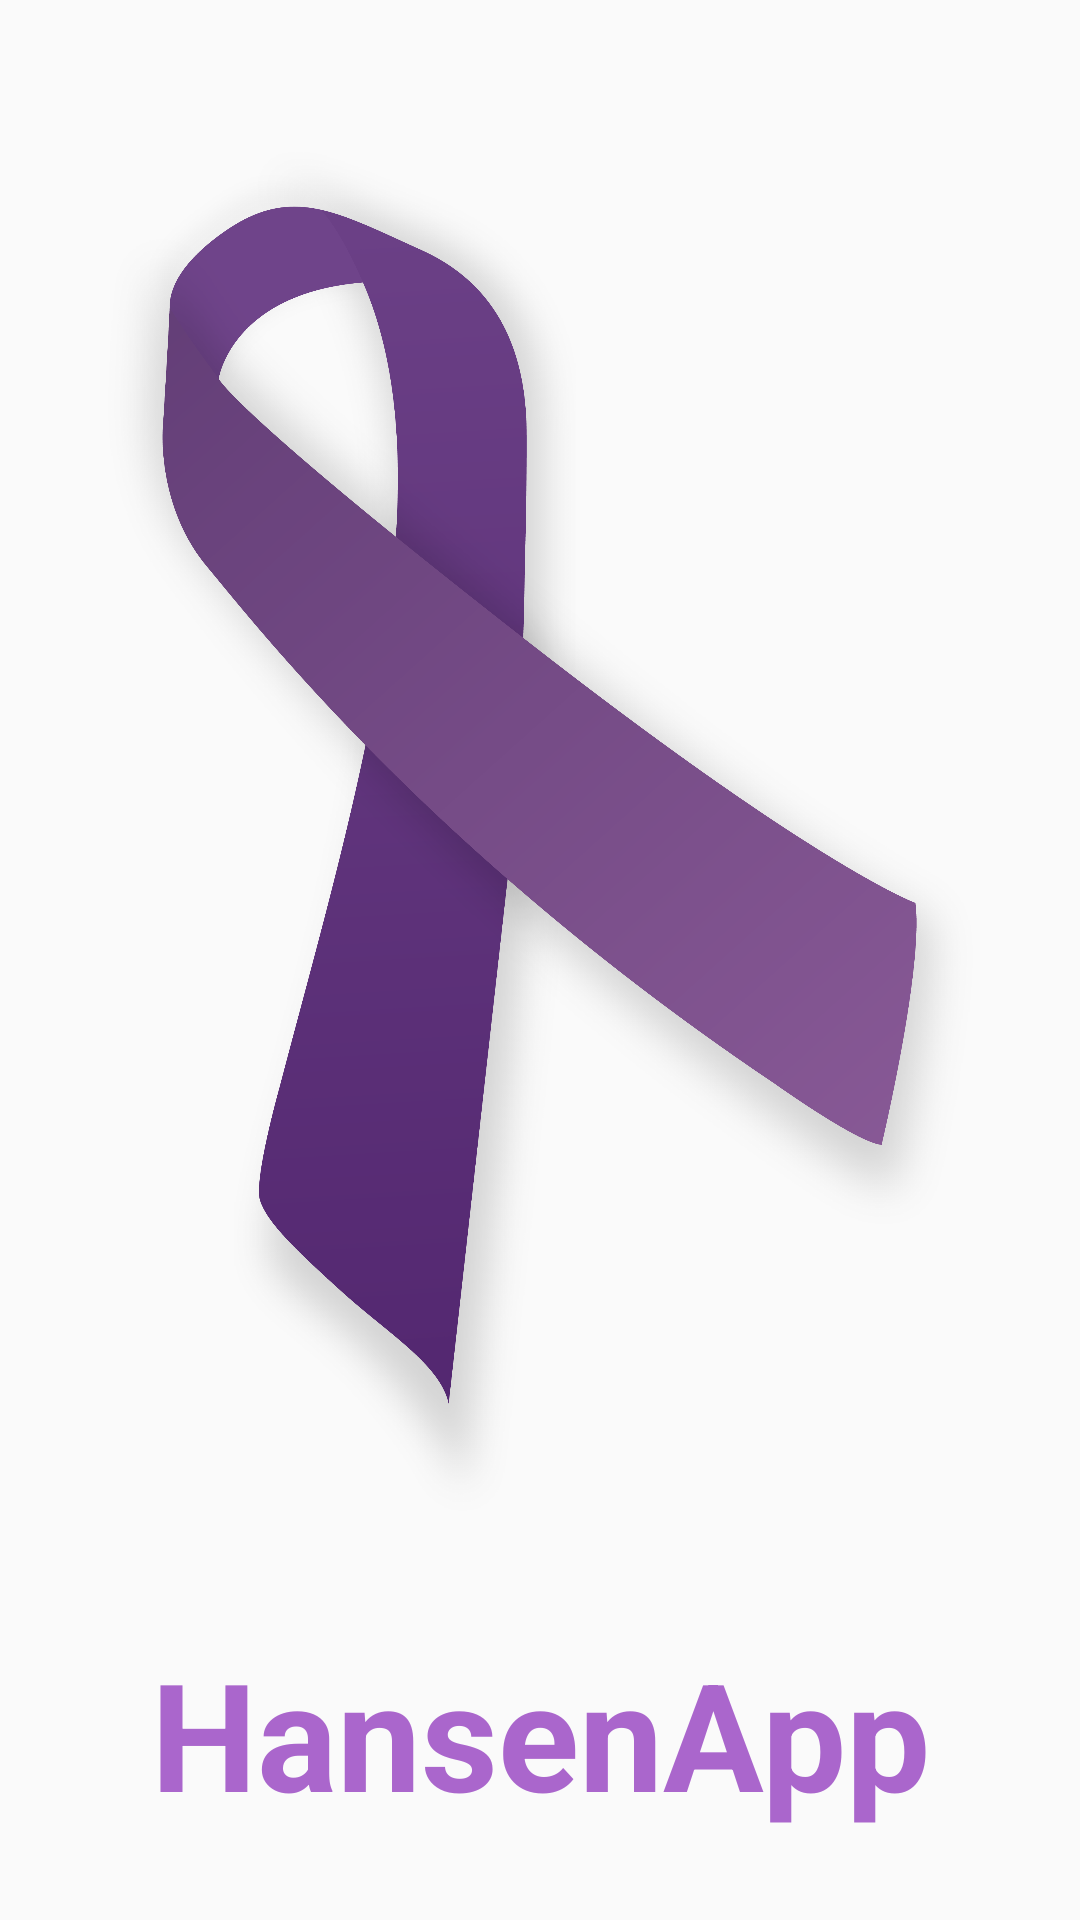

Here is an Android app screen rendered from its layout file. Give the layout XML and the strings, colors and styles it references.
<!-- AndroidManifest.xml: activity theme AppTheme -->
<!-- res/layout/activity_splash.xml -->
<?xml version="1.0" encoding="utf-8"?>
<android.support.constraint.ConstraintLayout xmlns:android="http://schemas.android.com/apk/res/android"
    xmlns:app="http://schemas.android.com/apk/res-auto"
    xmlns:tools="http://schemas.android.com/tools"
    android:layout_width="match_parent"
    android:layout_height="match_parent"
    tools:context=".SplashActivity">

    <ImageView
        android:id="@+id/imageView"
        android:layout_width="0dp"
        android:layout_height="0dp"
        android:layout_marginStart="34dp"
        android:layout_marginTop="31dp"
        android:layout_marginEnd="34dp"
        android:layout_marginBottom="24dp"
        android:contentDescription="@string/todo"
        android:src="@drawable/laco_roxo"
        app:layout_constraintBottom_toTopOf="@+id/textView"
        app:layout_constraintEnd_toEndOf="parent"
        app:layout_constraintStart_toStartOf="parent"
        app:layout_constraintTop_toTopOf="parent"
        app:layout_constraintVertical_chainStyle="spread_inside"
        tools:srcCompat="@drawable/laco_roxo" />

    <TextView
        android:id="@+id/textView"
        android:layout_width="0dp"
        android:layout_height="wrap_content"
        android:layout_marginStart="34dp"
        android:layout_marginEnd="34dp"
        android:layout_marginBottom="29dp"
        android:layout_weight="1"
        android:gravity="top|center"
        android:text="@string/nomeApp"
        android:textAlignment="center"
        android:textColor="@android:color/holo_purple"
        android:textSize="50sp"
        android:textStyle="bold"
        app:layout_constraintBottom_toBottomOf="parent"
        app:layout_constraintEnd_toEndOf="parent"
        app:layout_constraintStart_toStartOf="parent"
        app:layout_constraintTop_toBottomOf="@+id/imageView" />
</android.support.constraint.ConstraintLayout>
<!-- resources referenced by this layout -->
<resources>
  <!-- drawable laco_roxo: png bitmap (drawable, 423640 bytes) -->
  <string name="nomeApp">HansenApp</string>
  <string name="todo">TODO</string>
  <style name="AppTheme" parent="Theme.AppCompat.Light.DarkActionBar">
          
          <item name="colorPrimary">@color/colorPrimary</item>
          <item name="colorPrimaryDark">@color/colorPrimaryDark</item>
          <item name="colorAccent">@color/colorAccent</item>
          <item name="android:navigationBarColor">@color/colorPrimaryDark</item>
      </style>
  <color name="colorPrimary">#9b30ff</color>
  <color name="colorPrimaryDark">#551a8b</color>
  <color name="colorAccent">#fff</color>
</resources>
